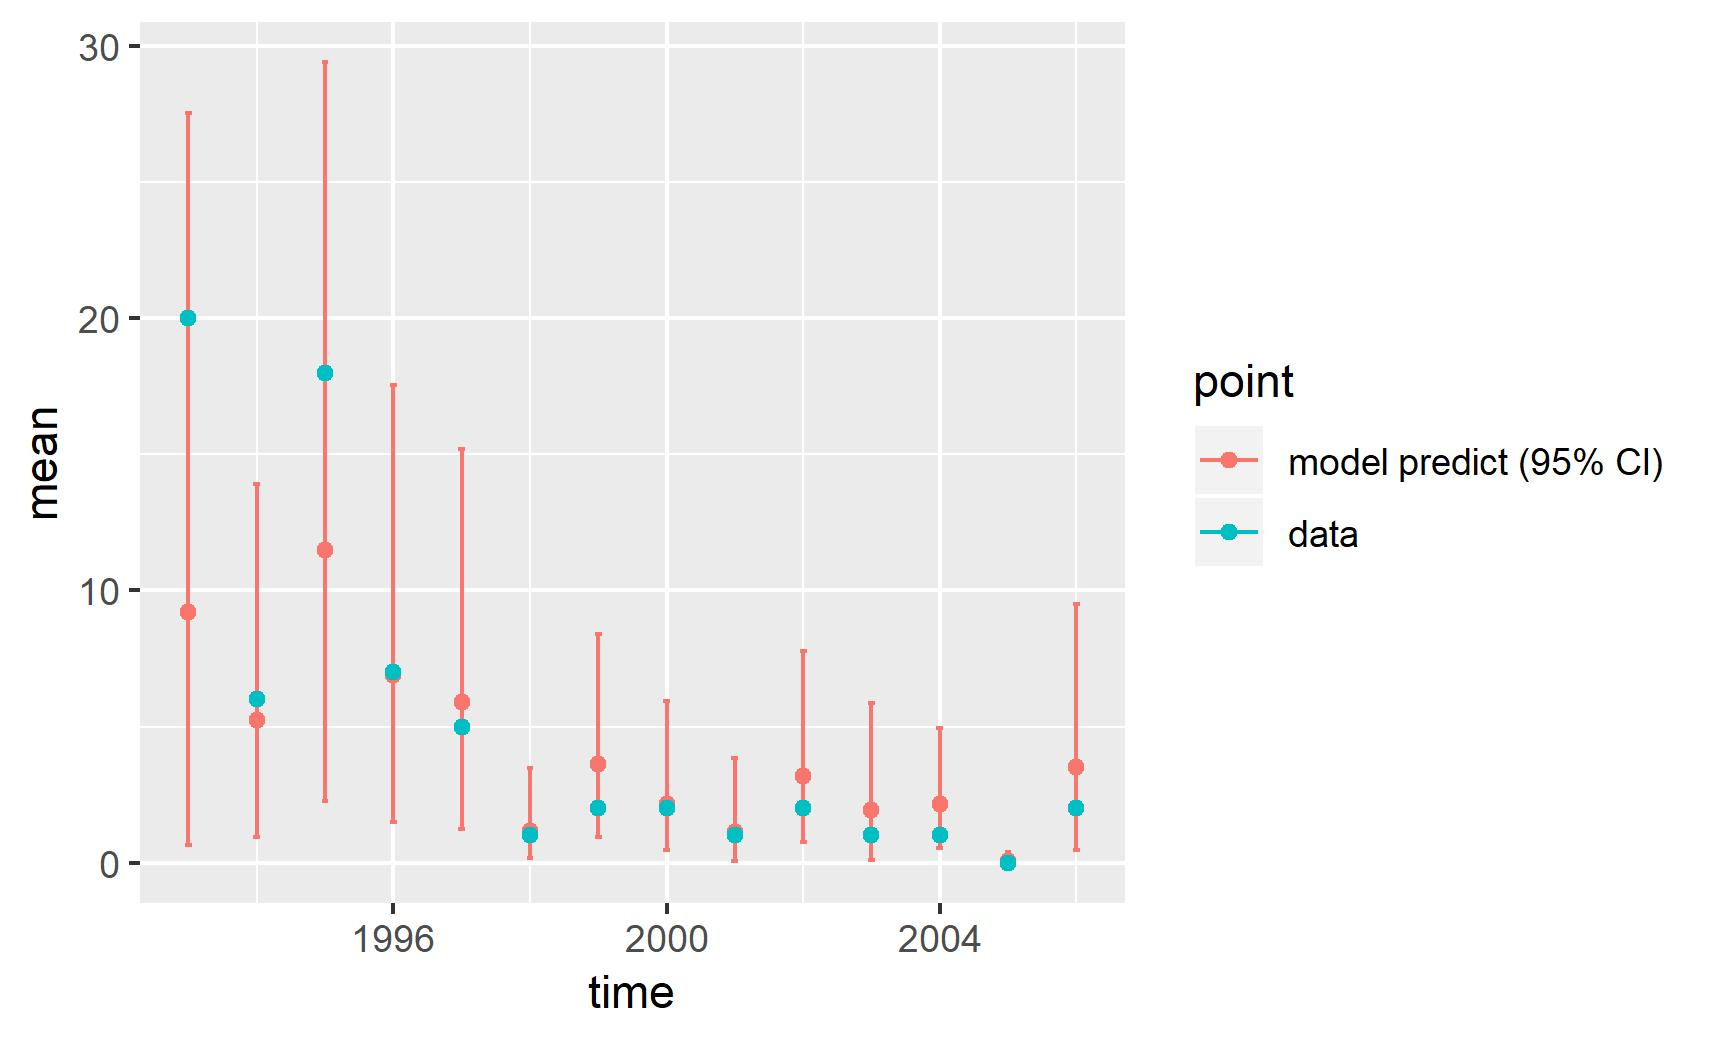

Values plotted in this chart, from the file beside it:
, point, mean, low, high, time
1, model predict (95% CI), 9.195, 0.6469, 27.54, 1993
2, model predict (95% CI), 5.253, 0.928, 13.9, 1994
3, model predict (95% CI), 11.48, 2.28, 29.39, 1995
4, model predict (95% CI), 6.898, 1.498, 17.53, 1996
5, model predict (95% CI), 5.918, 1.251, 15.2, 1997
6, model predict (95% CI), 1.164, 0.1848, 3.484, 1998
7, model predict (95% CI), 3.606, 0.9308, 8.409, 1999
8, model predict (95% CI), 2.137, 0.4642, 5.92, 2000
9, model predict (95% CI), 1.12, 0.05953, 3.833, 2001
10, model predict (95% CI), 3.173, 0.7673, 7.776, 2002
11, model predict (95% CI), 1.924, 0.1024, 5.868, 2003
12, model predict (95% CI), 2.173, 0.5366, 4.961, 2004
13, model predict (95% CI), 0.04687, 0.002876, 0.376, 2005
14, model predict (95% CI), 3.529, 0.4789, 9.513, 2006
X1993, data, 20, 20, 20, 1993
X1994, data, 6, 6, 6, 1994
X1995, data, 18, 18, 18, 1995
X1996, data, 7, 7, 7, 1996
X1997, data, 5, 5, 5, 1997
X1998, data, 1, 1, 1, 1998
X1999, data, 2, 2, 2, 1999
X2000, data, 2, 2, 2, 2000
X2001, data, 1, 1, 1, 2001
X2002, data, 2, 2, 2, 2002
X2003, data, 1, 1, 1, 2003
X2004, data, 1, 1, 1, 2004
X2005, data, 0, 0, 0, 2005
X2006, data, 2, 2, 2, 2006
